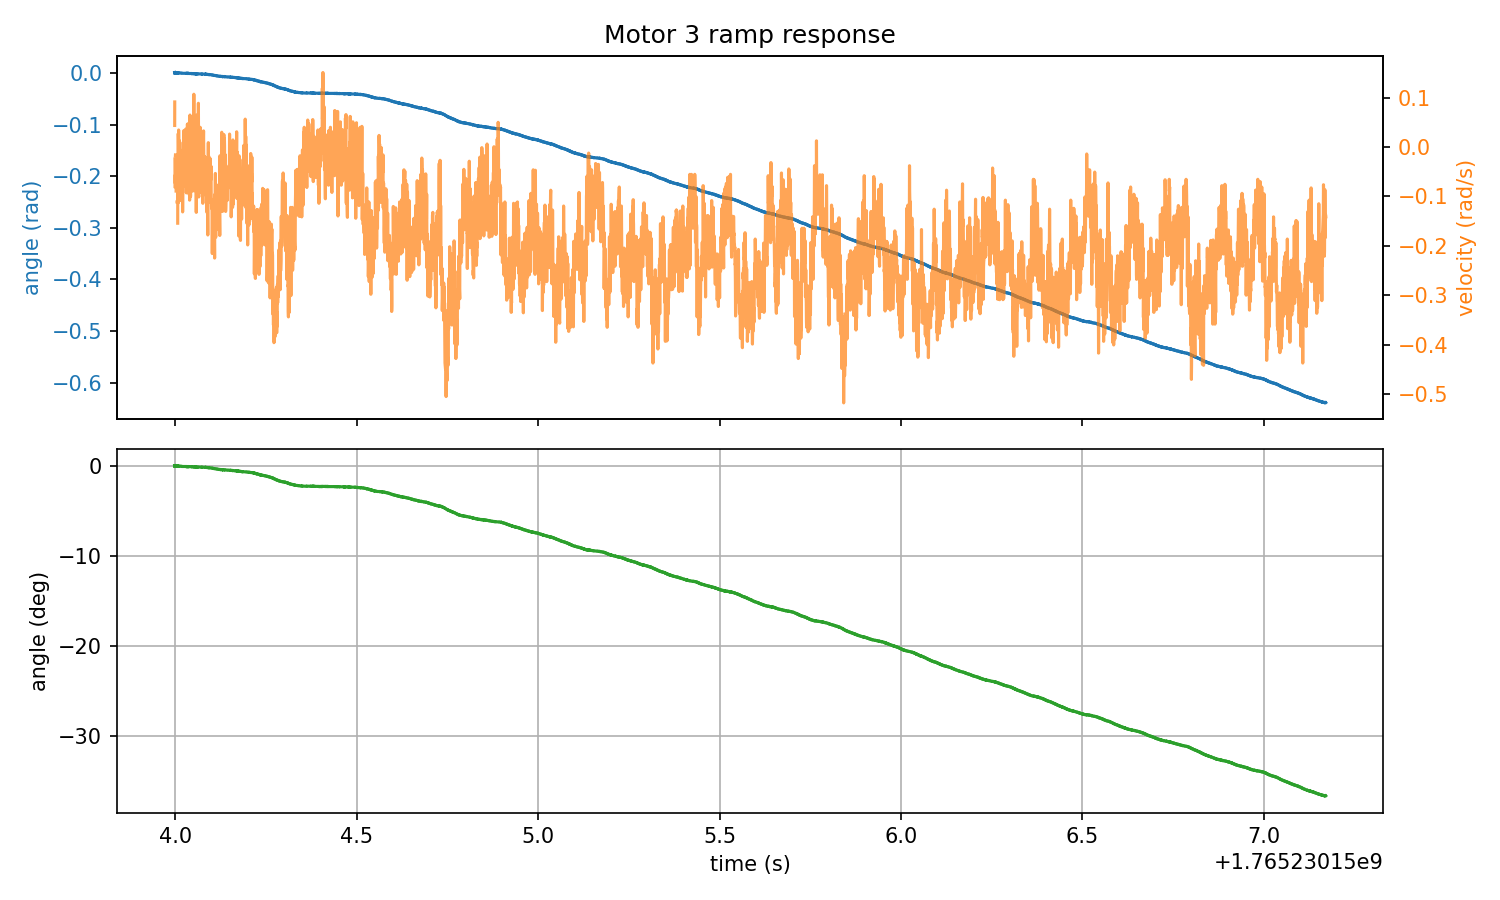

The table this chart was drawn from, first rows:
timestamp, angle_rad, angle_deg, velocity_rad_s, torque_Nm
1765230154, 0.000381, 0.02186, -0.01785, -0.000183
1765230154, , , , 
1765230154, 0.000763, 0.04371, 0.04349, -0.000183
1765230154, 0.000381, 0.02186, 0.0911, -0.000183
1765230154, , , , 
1765230154, 0.000381, 0.02186, -0.02426, -0.000183
1765230154, 0.000381, 0.02186, -0.08011, -0.000183
1765230154, , , , 
1765230154, 0.000381, 0.02186, -0.07095, -0.06574
1765230154, 0.000381, 0.02186, -0.05905, -0.05585
1765230154, , , , 
1765230154, 0.000381, 0.02186, -0.01785, -0.000183
1765230154, 0.000381, 0.02186, -0.01602, -0.000183
1765230154, , , , 
1765230154, 0.000381, 0.02186, -0.03525, -0.000183
1765230154, 0.000381, 0.02186, -0.03342, -0.000183
1765230154, , , , 
1765230154, 0.000381, 0.02186, -0.06546, -0.000183
1765230154, 0.000381, 0.02186, -0.07736, -0.000183
1765230154, , , , 
1765230154, 0.000000, 0.000000, -0.08926, -0.0401
1765230154, 0.000381, 0.02186, -0.08469, -0.005310
1765230154, , , , 
1765230154, 0.000381, 0.02186, -0.08194, -0.000183
1765230154, 0.000381, 0.02186, -0.05814, -0.03058
1765230154, , , , 
1765230154, 0.000000, 0.000000, -0.08011, -0.000183
1765230154, 0.000381, 0.02186, -0.07004, -0.000183
1765230154, , , , 
1765230154, 0.000000, 0.000000, -0.05814, -0.000183
1765230154, 0.000000, 0.000000, -0.07645, -0.000183
1765230154, , , , 
1765230154, 0.000000, 0.000000, -0.1112, -0.000183
1765230154, 0.000000, 0.000000, -0.1112, -0.000183
1765230154, , , , 
1765230154, 0.000000, 0.000000, -0.0737, -0.000183
1765230154, 0.000000, 0.000000, -0.02701, -0.05585
1765230154, , , , 
1765230154, 0.000000, 0.000000, -0.04898, -0.000183
1765230154, 0.000000, 0.000000, -0.08011, -0.06207
1765230154, , , , 
1765230154, 0.000000, 0.000000, -0.1543, -0.02545
1765230154, 0.000000, 0.000000, -0.135, -0.04633
1765230154, 0.000000, 0.000000, -0.07553, -0.000183
1765230154, , , , 
1765230154, 0.000000, 0.000000, 0.02426, -0.000183
1765230154, 0.000000, 0.000000, 0.01694, -0.0379
1765230154, 0.000000, 0.000000, -0.01877, -0.09943
1765230154, 0.000000, 0.000000, -0.1131, -0.1976
1765230154, 0.000000, 0.000000, -0.04807, -0.08624
1765230154, 0.000000, 0.000000, 0.03433, -0.03131
1765230154, 0.000000, 0.000000, 0.001373, -0.08771
1765230154, 0.000000, 0.000000, -0.008698, -0.000183
1765230154, 0.000000, 0.000000, 0.01328, -0.0141
1765230154, 0.000000, 0.000000, 0.005035, -0.03351
1765230154, 0.000000, 0.000000, -0.04349, -0.000183
1765230154, 0.000000, 0.000000, -0.06912, -0.000183
1765230154, 0.000000, 0.000000, -0.005951, -0.01483
1765230154, 0.000000, 0.000000, -0.01328, -0.07599
1765230154, 0.000000, 0.000000, -0.06821, -0.000183
... 6,348 more rows
